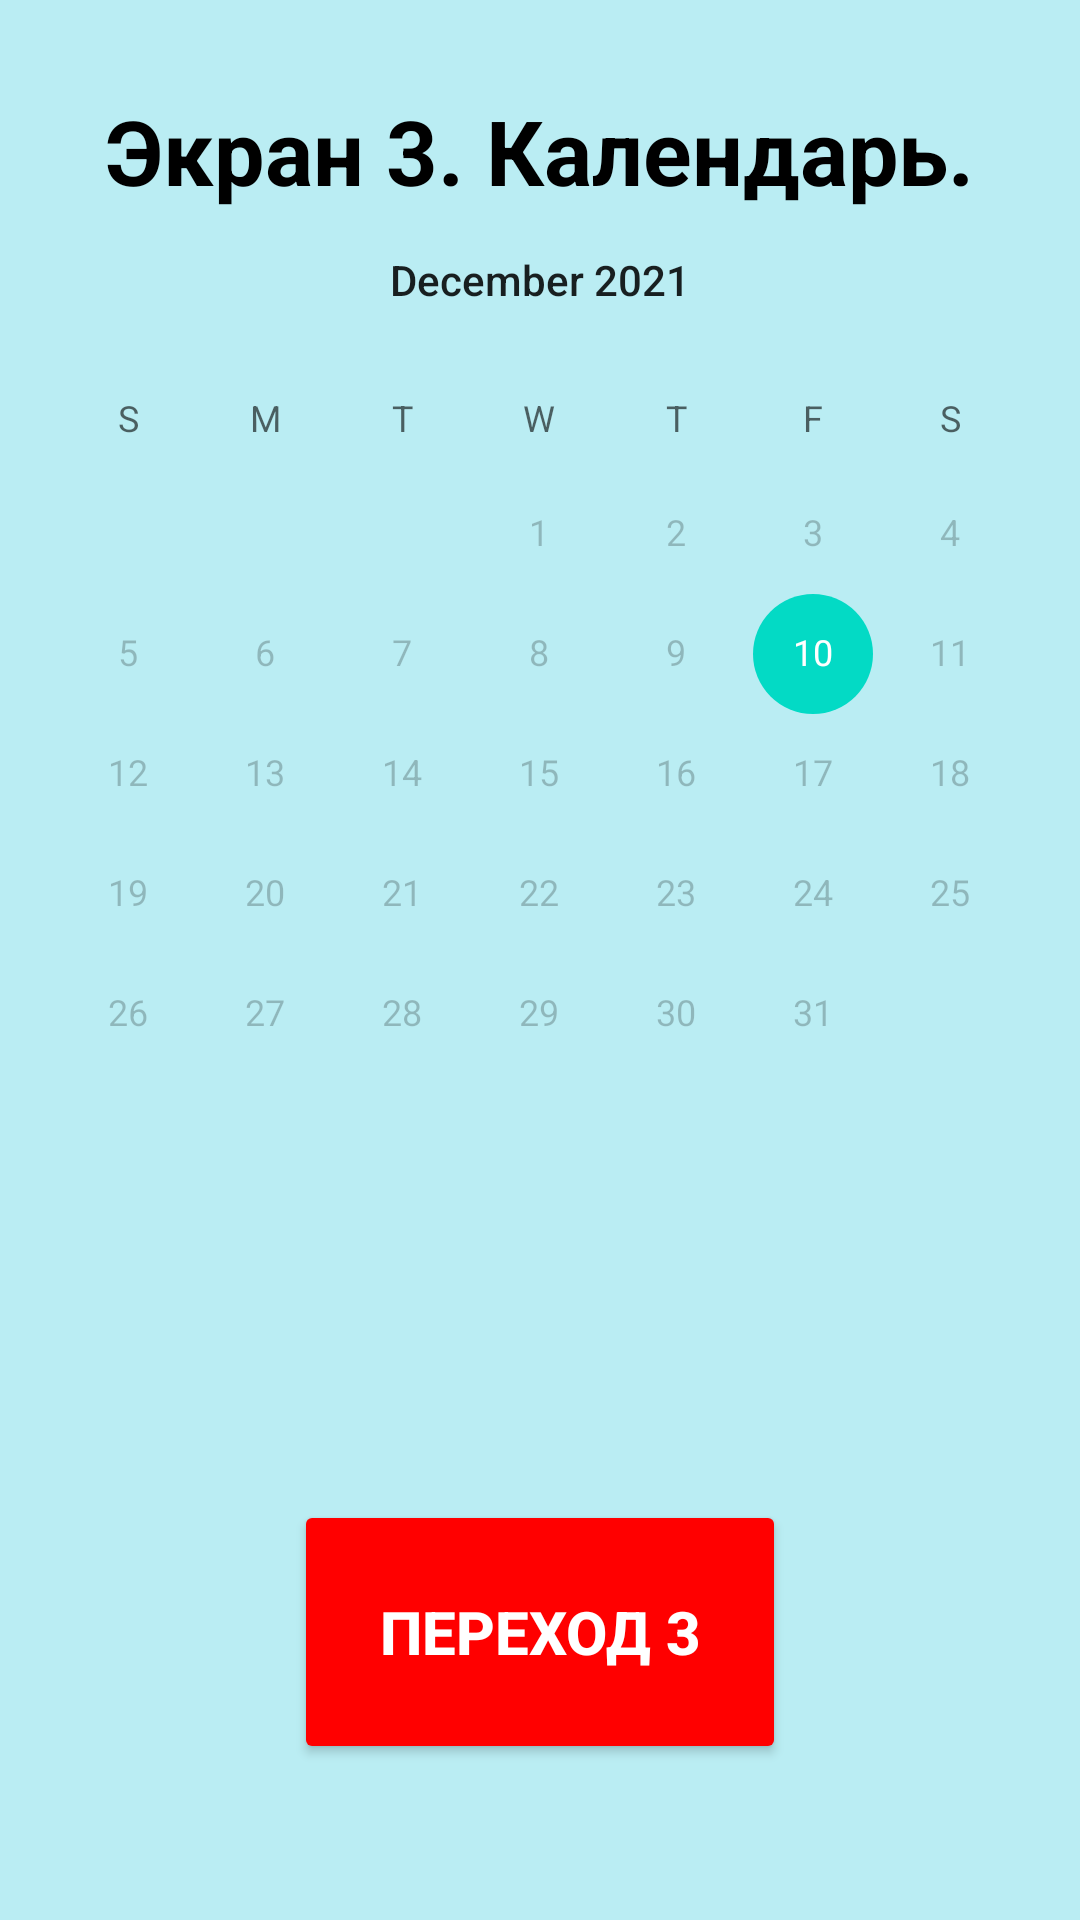

Android layout source for this screen:
<!-- AndroidManifest.xml: application theme Theme.MyFinishWork -->
<!-- res/layout/activity_third.xml -->
<?xml version="1.0" encoding="utf-8"?>
<RelativeLayout xmlns:android="http://schemas.android.com/apk/res/android"
    xmlns:app="http://schemas.android.com/apk/res-auto"
    xmlns:tools="http://schemas.android.com/tools"
    android:layout_width="match_parent"
    android:layout_height="match_parent"
    android:background="#4500BCD4"
    tools:context=".ThirdActivity">

    <TextView
        android:layout_width="wrap_content"
        android:layout_height="wrap_content"
        android:layout_centerHorizontal="true"
        android:layout_marginTop="30dp"
        android:text="Экран 3. Календарь."
        android:textColor="#000"
        android:textSize="30sp"
        android:textStyle="bold" />

    <Button
        android:id="@+id/jump3"
        android:layout_width="164dp"
        android:layout_height="88dp"
        android:layout_centerHorizontal="true"
        android:layout_marginTop="500dp"
        android:backgroundTint="#FF0000"
        android:text="Переход 3"
        android:textColor="#FFFFFF"
        android:textSize="20sp"
        android:textStyle="bold"
        app:cornerRadius="70dp" />

    <CalendarView
        android:id="@+id/calendarView"
        android:layout_width="match_parent"
        android:layout_height="match_parent"
        android:layout_marginTop="60dp"
        android:focusedMonthDateColor="#FAF6F6"
        android:maxDate="12/10/2021"
        android:minDate="12/10/2021"
        android:onClick="onClick"
        android:selectedWeekBackgroundColor="#ff0000"
        android:weekNumberColor="#FD0000FF"
        android:weekSeparatorLineColor="#00ff00" />


</RelativeLayout>
<!-- resources referenced by this layout -->
<resources>
  <style name="Theme.MyFinishWork" parent="Theme.MaterialComponents.DayNight.DarkActionBar">
          
          <item name="colorPrimary">@color/purple_500</item>
          <item name="colorPrimaryVariant">@color/purple_700</item>
          <item name="colorOnPrimary">@color/white</item>
          
          <item name="colorSecondary">@color/teal_200</item>
          <item name="colorSecondaryVariant">@color/teal_700</item>
          <item name="colorOnSecondary">@color/black</item>
          
          <item name="android:statusBarColor" tools:targetApi="l">?attr/colorPrimaryVariant</item>
          
      </style>
  <!-- not gathered from this repository: default colours our renderer supplied (Android Studio template values) -->
  <color name="purple_500">#FF6200EE</color>
  <color name="purple_700">#FF3700B3</color>
  <color name="teal_200">#FF03DAC5</color>
  <color name="teal_700">#FF018786</color>
  <color name="black">#FF000000</color>
  <color name="white">#FFFFFFFF</color>
</resources>
